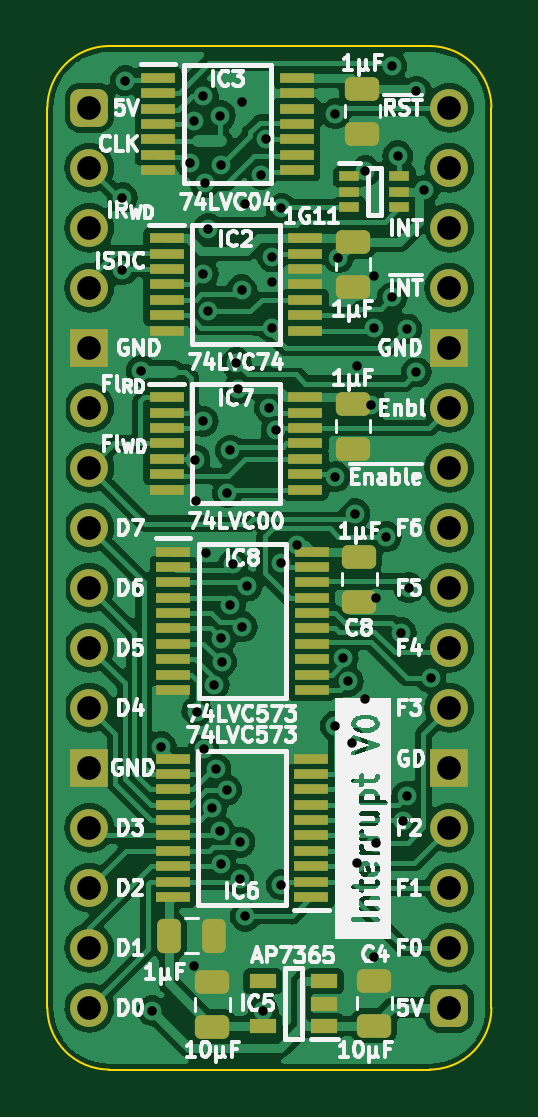
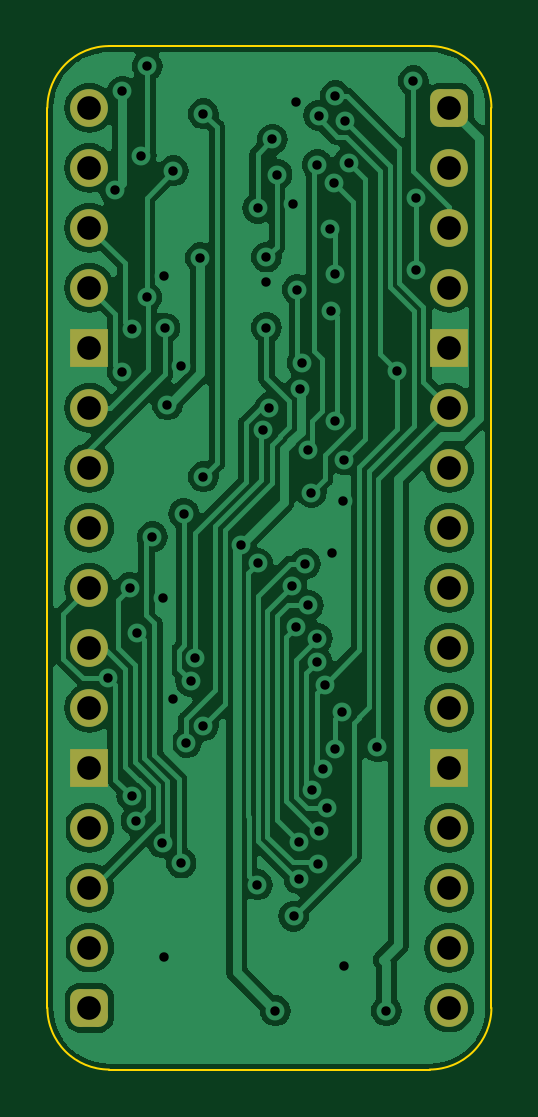
Circuit board: 9 layer files. Board 18.8 x 43.3 mm.
- bottom_copper: Flags Enable Interrupt-B_Cu.gbl (93104 bytes)
- bottom_mask: Flags Enable Interrupt-B_Mask.gbs (2053 bytes)
- bottom_silk: Flags Enable Interrupt-B_Silkscreen.gbo (466 bytes)
- outline: Flags Enable Interrupt-Edge_Cuts.gm1 (1016 bytes)
- top_copper: Flags Enable Interrupt-F_Cu.gtl (151190 bytes)
- top_mask: Flags Enable Interrupt-F_Mask.gts (5432 bytes)
- top_silk: Flags Enable Interrupt-F_Silkscreen.gto (93011 bytes)
- drill: Flags Enable Interrupt-NPTH.drl (268 bytes)
- drill: Flags Enable Interrupt-PTH.drl (1975 bytes)

=== bottom_copper: Flags Enable Interrupt-B_Cu.gbl (93104 bytes, source omitted) ===
=== bottom_mask: Flags Enable Interrupt-B_Mask.gbs (2053 bytes, source withheld) ===
=== bottom_silk: Flags Enable Interrupt-B_Silkscreen.gbo ===
%TF.GenerationSoftware,KiCad,Pcbnew,7.0.5*%
%TF.CreationDate,2024-01-27T16:34:13+02:00*%
%TF.ProjectId,Flags Enable Interrupt,466c6167-7320-4456-9e61-626c6520496e,rev?*%
%TF.SameCoordinates,Original*%
%TF.FileFunction,Legend,Bot*%
%TF.FilePolarity,Positive*%
%FSLAX46Y46*%
G04 Gerber Fmt 4.6, Leading zero omitted, Abs format (unit mm)*
G04 Created by KiCad (PCBNEW 7.0.5) date 2024-01-27 16:34:13*
%MOMM*%
%LPD*%
G01*
G04 APERTURE LIST*
G04 APERTURE END LIST*
M02*

=== outline: Flags Enable Interrupt-Edge_Cuts.gm1 ===
%TF.GenerationSoftware,KiCad,Pcbnew,7.0.5*%
%TF.CreationDate,2024-01-27T16:34:13+02:00*%
%TF.ProjectId,Flags Enable Interrupt,466c6167-7320-4456-9e61-626c6520496e,rev?*%
%TF.SameCoordinates,Original*%
%TF.FileFunction,Profile,NP*%
%FSLAX46Y46*%
G04 Gerber Fmt 4.6, Leading zero omitted, Abs format (unit mm)*
G04 Created by KiCad (PCBNEW 7.0.5) date 2024-01-27 16:34:13*
%MOMM*%
%LPD*%
G01*
G04 APERTURE LIST*
%TA.AperFunction,Profile*%
%ADD10C,0.100000*%
%TD*%
G04 APERTURE END LIST*
D10*
%TO.C,J1*%
X112522000Y-91440000D02*
X112522000Y-53340000D01*
X115135732Y-50726268D02*
X128704267Y-50726267D01*
X128704268Y-94053732D02*
X115135733Y-94053733D01*
X131318000Y-91440000D02*
X131317999Y-53339999D01*
X115135732Y-50726268D02*
G75*
G03*
X112522000Y-53340000I-1J-2613731D01*
G01*
X112522000Y-91440000D02*
G75*
G03*
X115135733Y-94053733I2613729J-4D01*
G01*
X131317993Y-53339999D02*
G75*
G03*
X128704267Y-50726267I-2613723J9D01*
G01*
X128704268Y-94053730D02*
G75*
G03*
X131318000Y-91440000I2J2613730D01*
G01*
%TD*%
M02*

=== top_copper: Flags Enable Interrupt-F_Cu.gtl (151190 bytes, source omitted) ===
=== top_mask: Flags Enable Interrupt-F_Mask.gts ===
%TF.GenerationSoftware,KiCad,Pcbnew,7.0.5*%
%TF.CreationDate,2024-01-27T16:34:13+02:00*%
%TF.ProjectId,Flags Enable Interrupt,466c6167-7320-4456-9e61-626c6520496e,rev?*%
%TF.SameCoordinates,Original*%
%TF.FileFunction,Soldermask,Top*%
%TF.FilePolarity,Negative*%
%FSLAX46Y46*%
G04 Gerber Fmt 4.6, Leading zero omitted, Abs format (unit mm)*
G04 Created by KiCad (PCBNEW 7.0.5) date 2024-01-27 16:34:13*
%MOMM*%
%LPD*%
G01*
G04 APERTURE LIST*
G04 Aperture macros list*
%AMRoundRect*
0 Rectangle with rounded corners*
0 $1 Rounding radius*
0 $2 $3 $4 $5 $6 $7 $8 $9 X,Y pos of 4 corners*
0 Add a 4 corners polygon primitive as box body*
4,1,4,$2,$3,$4,$5,$6,$7,$8,$9,$2,$3,0*
0 Add four circle primitives for the rounded corners*
1,1,$1+$1,$2,$3*
1,1,$1+$1,$4,$5*
1,1,$1+$1,$6,$7*
1,1,$1+$1,$8,$9*
0 Add four rect primitives between the rounded corners*
20,1,$1+$1,$2,$3,$4,$5,0*
20,1,$1+$1,$4,$5,$6,$7,0*
20,1,$1+$1,$6,$7,$8,$9,0*
20,1,$1+$1,$8,$9,$2,$3,0*%
G04 Aperture macros list end*
%ADD10R,0.875000X0.450000*%
%ADD11RoundRect,0.250000X-0.475000X0.250000X-0.475000X-0.250000X0.475000X-0.250000X0.475000X0.250000X0*%
%ADD12RoundRect,0.250000X0.475000X-0.250000X0.475000X0.250000X-0.475000X0.250000X-0.475000X-0.250000X0*%
%ADD13R,1.475000X0.450000*%
%ADD14RoundRect,0.400000X-0.400000X-0.400000X0.400000X-0.400000X0.400000X0.400000X-0.400000X0.400000X0*%
%ADD15O,1.600000X1.600000*%
%ADD16R,1.600000X1.600000*%
%ADD17RoundRect,0.250000X-0.250000X-0.475000X0.250000X-0.475000X0.250000X0.475000X-0.250000X0.475000X0*%
%ADD18R,1.150000X0.600000*%
G04 APERTURE END LIST*
D10*
%TO.C,IC1*%
X125303000Y-56246000D03*
X125303000Y-56896000D03*
X125303000Y-57546000D03*
X127427000Y-57546000D03*
X127427000Y-56896000D03*
X127427000Y-56246000D03*
%TD*%
D11*
%TO.C,C8*%
X125730000Y-72345000D03*
X125730000Y-74245000D03*
%TD*%
D12*
%TO.C,C5*%
X119507000Y-92247000D03*
X119507000Y-90347000D03*
%TD*%
D13*
%TO.C,IC3*%
X117204000Y-52070000D03*
X117204000Y-52720000D03*
X117204000Y-53370000D03*
X117204000Y-54020000D03*
X117204000Y-54670000D03*
X117204000Y-55320000D03*
X117204000Y-55970000D03*
X123080000Y-55970000D03*
X123080000Y-55320000D03*
X123080000Y-54670000D03*
X123080000Y-54020000D03*
X123080000Y-53370000D03*
X123080000Y-52720000D03*
X123080000Y-52070000D03*
%TD*%
D11*
%TO.C,C1*%
X125459000Y-59010000D03*
X125459000Y-60910000D03*
%TD*%
D12*
%TO.C,C4*%
X126365000Y-92197000D03*
X126365000Y-90297000D03*
%TD*%
D14*
%TO.C,J1*%
X114300000Y-53340000D03*
D15*
X114300000Y-55880000D03*
X114300000Y-58420000D03*
X114300000Y-60960000D03*
D16*
X114300000Y-63500000D03*
D15*
X114300000Y-66040000D03*
X114300000Y-68580000D03*
X114300000Y-71120000D03*
X114300000Y-73660000D03*
X114300000Y-76200000D03*
X114300000Y-78740000D03*
D16*
X114300000Y-81280000D03*
D15*
X114300000Y-83820000D03*
X114300000Y-86360000D03*
X114300000Y-88900000D03*
X114300000Y-91440000D03*
D14*
X129540000Y-91440000D03*
D15*
X129540000Y-88900000D03*
X129540000Y-86360000D03*
X129540000Y-83820000D03*
D16*
X129540000Y-81280000D03*
D15*
X129540000Y-78740000D03*
X129540000Y-76200000D03*
X129540000Y-73660000D03*
X129540000Y-71120000D03*
X129540000Y-68580000D03*
X129540000Y-66040000D03*
D16*
X129540000Y-63500000D03*
D15*
X129540000Y-60960000D03*
X129540000Y-58420000D03*
X129540000Y-55880000D03*
X129540000Y-53340000D03*
%TD*%
D17*
%TO.C,C2*%
X117667000Y-88392000D03*
X119567000Y-88392000D03*
%TD*%
D13*
%TO.C,IC6*%
X123698000Y-86745000D03*
X123698000Y-86095000D03*
X123698000Y-85445000D03*
X123698000Y-84795000D03*
X123698000Y-84145000D03*
X123698000Y-83495000D03*
X123698000Y-82845000D03*
X123698000Y-82195000D03*
X123698000Y-81545000D03*
X123698000Y-80895000D03*
X117822000Y-80895000D03*
X117822000Y-81545000D03*
X117822000Y-82195000D03*
X117822000Y-82845000D03*
X117822000Y-83495000D03*
X117822000Y-84145000D03*
X117822000Y-84795000D03*
X117822000Y-85445000D03*
X117822000Y-86095000D03*
X117822000Y-86745000D03*
%TD*%
D11*
%TO.C,C7*%
X125857000Y-52533000D03*
X125857000Y-54433000D03*
%TD*%
%TO.C,C9*%
X125459000Y-65868000D03*
X125459000Y-67768000D03*
%TD*%
D13*
%TO.C,IC2*%
X117568000Y-58868000D03*
X117568000Y-59518000D03*
X117568000Y-60168000D03*
X117568000Y-60818000D03*
X117568000Y-61468000D03*
X117568000Y-62118000D03*
X117568000Y-62768000D03*
X123444000Y-62768000D03*
X123444000Y-62118000D03*
X123444000Y-61468000D03*
X123444000Y-60818000D03*
X123444000Y-60168000D03*
X123444000Y-59518000D03*
X123444000Y-58868000D03*
%TD*%
D18*
%TO.C,IC5*%
X124236000Y-92213000D03*
X124236000Y-91263000D03*
X124236000Y-90313000D03*
X121636000Y-90313000D03*
X121636000Y-92213000D03*
%TD*%
D13*
%TO.C,IC7*%
X117568000Y-65599000D03*
X117568000Y-66249000D03*
X117568000Y-66899000D03*
X117568000Y-67549000D03*
X117568000Y-68199000D03*
X117568000Y-68849000D03*
X117568000Y-69499000D03*
X123444000Y-69499000D03*
X123444000Y-68849000D03*
X123444000Y-68199000D03*
X123444000Y-67549000D03*
X123444000Y-66899000D03*
X123444000Y-66249000D03*
X123444000Y-65599000D03*
%TD*%
%TO.C,IC8*%
X117839000Y-72132000D03*
X117839000Y-72782000D03*
X117839000Y-73432000D03*
X117839000Y-74082000D03*
X117839000Y-74732000D03*
X117839000Y-75382000D03*
X117839000Y-76032000D03*
X117839000Y-76682000D03*
X117839000Y-77332000D03*
X117839000Y-77982000D03*
X123715000Y-77982000D03*
X123715000Y-77332000D03*
X123715000Y-76682000D03*
X123715000Y-76032000D03*
X123715000Y-75382000D03*
X123715000Y-74732000D03*
X123715000Y-74082000D03*
X123715000Y-73432000D03*
X123715000Y-72782000D03*
X123715000Y-72132000D03*
%TD*%
M02*

=== top_silk: Flags Enable Interrupt-F_Silkscreen.gto (93011 bytes, source omitted) ===
=== drill: Flags Enable Interrupt-NPTH.drl ===
M48
; DRILL file {KiCad 7.0.5} date Sat Jan 27 16:34:15 2024
; FORMAT={-:-/ absolute / inch / decimal}
; #@! TF.CreationDate,2024-01-27T16:34:15+02:00
; #@! TF.GenerationSoftware,Kicad,Pcbnew,7.0.5
; #@! TF.FileFunction,NonPlated,1,2,NPTH
FMAT,2
INCH
%
G90
G05
T0
M30

=== drill: Flags Enable Interrupt-PTH.drl ===
M48
; DRILL file {KiCad 7.0.5} date Sat Jan 27 16:34:15 2024
; FORMAT={-:-/ absolute / inch / decimal}
; #@! TF.CreationDate,2024-01-27T16:34:15+02:00
; #@! TF.GenerationSoftware,Kicad,Pcbnew,7.0.5
; #@! TF.FileFunction,Plated,1,2,PTH
FMAT,2
INCH
; #@! TA.AperFunction,Plated,PTH,ViaDrill
T1C0.0157
; #@! TA.AperFunction,Plated,PTH,ComponentDrill
T2C0.0394
%
G90
G05
T1
X4.555Y-2.37
X4.555Y-2.25
X4.56Y-2.055
X4.5866Y-2.5381
X4.605Y-3.605
X4.62Y-3.165
X4.6681Y-2.1912
X4.6745Y-2.1212
X4.675Y-3.53
X4.6759Y-2.6864
X4.6776Y-2.755
X4.6787Y-3.1064
X4.6899Y-2.6225
X4.69Y-2.3768
X4.69Y-2.08
X4.6902Y-3.1686
X4.6924Y-2.225
X4.695Y-2.8424
X4.6979Y-2.4387
X4.6982Y-2.3014
X4.704Y-3.2676
X4.7079Y-3.0612
X4.711Y-3.202
X4.7169Y-3.3048
X4.718Y-2.1131
X4.7191Y-3.36
X4.72Y-2.9845
X4.72Y-2.1946
X4.7204Y-3.0239
X4.7289Y-3.2371
X4.73Y-2.7415
X4.7349Y-2.6707
X4.735Y-2.9294
X4.74Y-2.86
X4.745Y-2.525
X4.7483Y-2.5685
X4.7506Y-3.3851
X4.7513Y-3.324
X4.7535Y-2.4033
X4.755Y-2.09
X4.755Y-2.965
X4.7598Y-3.4473
X4.7599Y-2.26
X4.7629Y-2.8972
X4.7867Y-2.2113
X4.79Y-3.605
X4.795Y-2.1524
X4.8Y-2.6
X4.805Y-2.3487
X4.805Y-2.39
X4.805Y-2.4663
X4.811Y-2.6378
X4.8194Y-2.2674
X4.8196Y-2.8594
X4.82Y-3.395
X4.8467Y-2.8283
X4.91Y-2.715
X4.91Y-2.11
X4.91Y-3.13
X4.915Y-2.35
X4.9233Y-3.0174
X4.9312Y-3.056
X4.9384Y-3.1585
X4.9425Y-2.7765
X4.9467Y-2.5304
X4.9468Y-3.3588
X4.96Y-3.0846
X4.96Y-2.205
X4.97Y-2.595
X4.974Y-2.467
X4.975Y-2.38
X4.975Y-3.515
X4.9776Y-2.9167
X4.9782Y-3.325
X4.995Y-2.815
X5.0036Y-2.0305
X5.0046Y-2.4157
X5.0139Y-2.18
X5.02Y-2.975
X5.0221Y-3.2882
X5.0291Y-2.4685
X5.0291Y-3.2471
X5.0327Y-2.9
X5.045Y-2.0724
X5.045Y-2.5404
X5.0575Y-2.2375
X5.0685Y-3.05
T2
X4.5Y-2.1
X4.5Y-2.2
X4.5Y-2.3
X4.5Y-2.4
X4.5Y-2.5
X4.5Y-2.6
X4.5Y-2.7
X4.5Y-2.8
X4.5Y-2.9
X4.5Y-3.0
X4.5Y-3.1
X4.5Y-3.2
X4.5Y-3.3
X4.5Y-3.4
X4.5Y-3.5
X4.5Y-3.6
X5.1Y-2.1
X5.1Y-2.2
X5.1Y-2.3
X5.1Y-2.4
X5.1Y-2.5
X5.1Y-2.6
X5.1Y-2.7
X5.1Y-2.8
X5.1Y-2.9
X5.1Y-3.0
X5.1Y-3.1
X5.1Y-3.2
X5.1Y-3.3
X5.1Y-3.4
X5.1Y-3.5
X5.1Y-3.6
T0
M30
